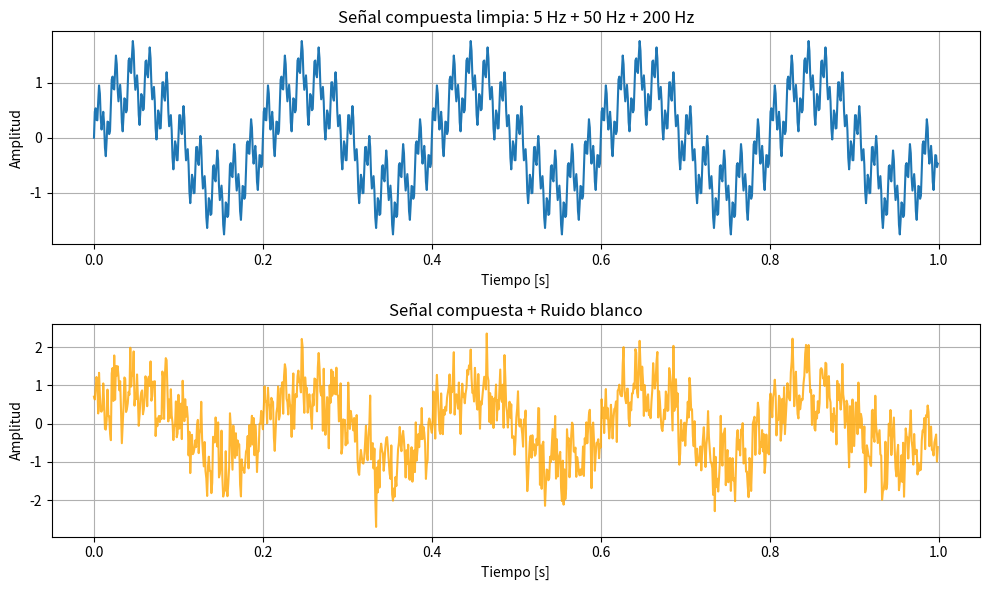
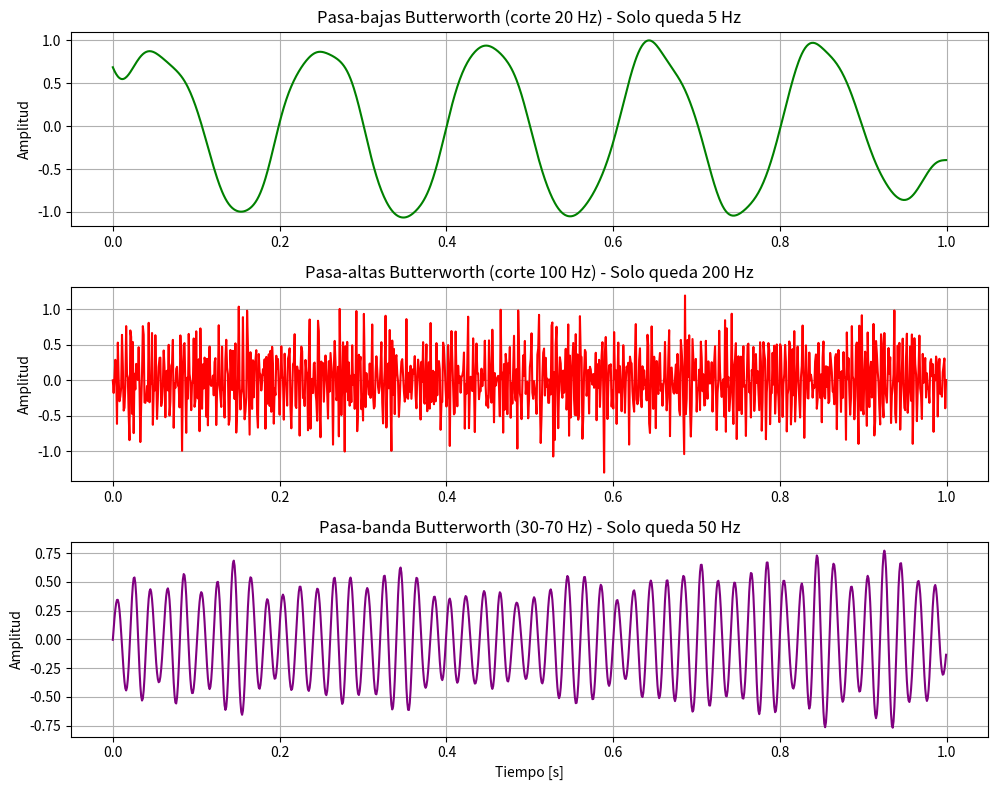
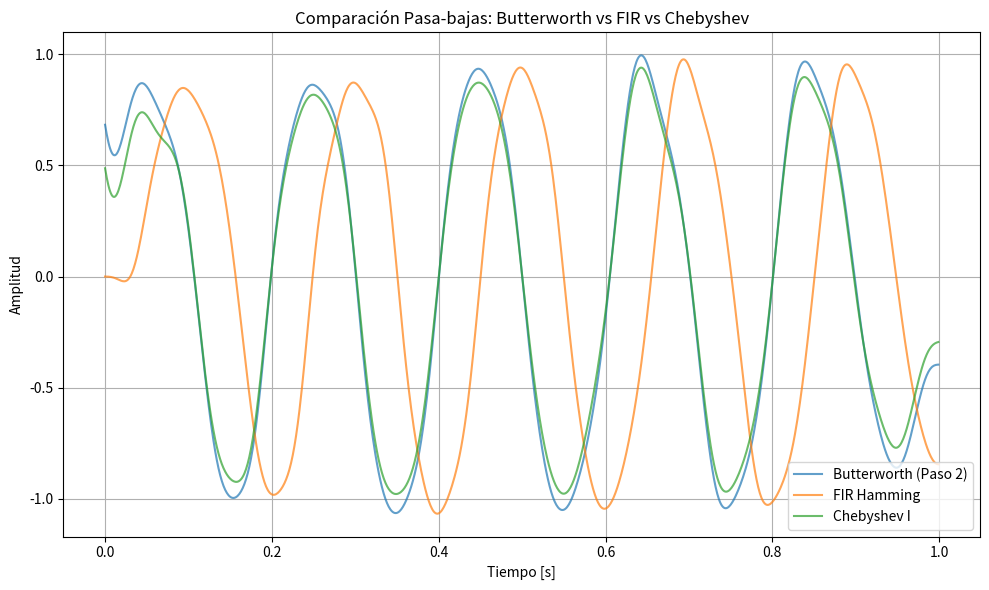
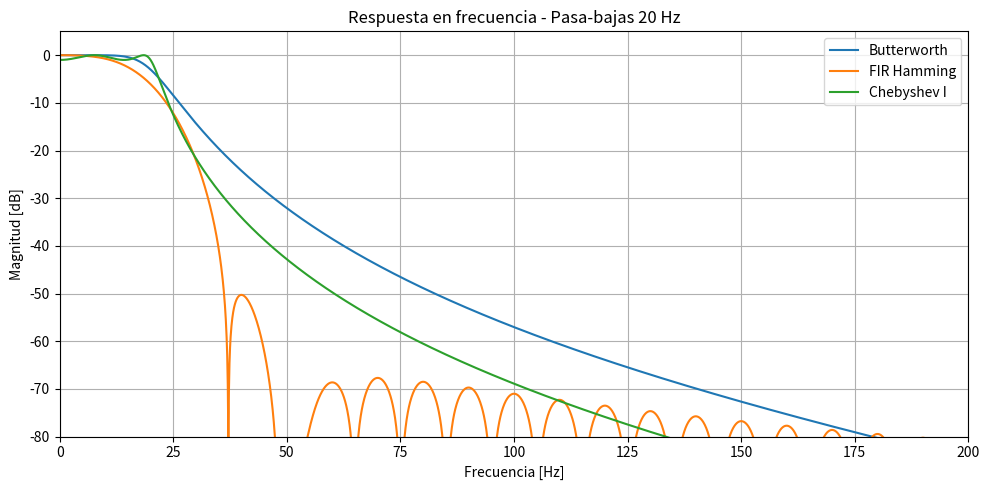

Write Python code to recreate these figures, in order.
import numpy as np
import matplotlib.pyplot as plt
from scipy import signal
# Frecuencia de muestreo: 1000 Hz
fs = 1000
t = np.arange(0, 1.0, 1/fs)  # 1 segundo de señal
# Señal compuesta: 5 Hz + 50 Hz + 200 Hz
x_limpia = np.sin(2*np.pi*5*t) + 0.5*np.sin(2*np.pi*50*t) + 0.3*np.sin(2*np.pi*200*t)
# Ruido blanco
np.random.seed(0)
ruido = 0.4 * np.random.randn(len(t))
x_ruidosa = x_limpia + ruido
# --- 4. Graficar antes del filtrado ---
plt.figure(figsize=(10, 6))
plt.subplot(2, 1, 1)
plt.plot(t, x_limpia)
plt.title('Señal compuesta limpia: 5 Hz + 50 Hz + 200 Hz')
plt.xlabel('Tiempo [s]')
plt.ylabel('Amplitud')
plt.grid(True)
plt.subplot(2, 1, 2)
plt.plot(t, x_ruidosa, color='orange', alpha=0.8)
plt.title('Señal compuesta + Ruido blanco')
plt.xlabel('Tiempo [s]')
plt.ylabel('Amplitud')
plt.grid(True)
plt.tight_layout()
plt.show()

# =====================================================
# PASO 2: Diseño de filtros IIR - Butterworth
# =====================================================
# --- Pasa-bajas: corte en 20 Hz, orden 4 ---
# Todo lo menor a 20 Hz pasa, lo demás se atenúa
sos_lp = signal.butter(4, 20, btype='lowpass', fs=fs, output='sos')
y_lp = signal.sosfiltfilt(sos_lp, x_ruidosa)
# --- Pasa-altas: corte en 100 Hz, orden 4 ---
# Todo lo mayor a 100 Hz pasa
sos_hp = signal.butter(4, 100, btype='highpass', fs=fs, output='sos')
y_hp = signal.sosfiltfilt(sos_hp, x_ruidosa)
# --- Pasa-banda: de 30 a 70 Hz, orden 4 ---
# Solo pasa lo que está entre 30 y 70 Hz, o sea el de 50 Hz
sos_bp = signal.butter(4, [30, 70], btype='bandpass', fs=fs, output='sos')
y_bp = signal.sosfiltfilt(sos_bp, x_ruidosa)
# --- Graficar resultados ---
plt.figure(figsize=(10, 8))
plt.subplot(3, 1, 1)
plt.plot(t, y_lp, color='green')
plt.title('Pasa-bajas Butterworth (corte 20 Hz) - Solo queda 5 Hz')
plt.ylabel('Amplitud'); plt.grid(True)
plt.subplot(3, 1, 2)
plt.plot(t, y_hp, color='red')
plt.title('Pasa-altas Butterworth (corte 100 Hz) - Solo queda 200 Hz')
plt.ylabel('Amplitud'); plt.grid(True)
plt.subplot(3, 1, 3)
plt.plot(t, y_bp, color='purple')
plt.title('Pasa-banda Butterworth (30-70 Hz) - Solo queda 50 Hz')
plt.xlabel('Tiempo [s]'); plt.ylabel('Amplitud'); plt.grid(True)
plt.tight_layout()
plt.show()
# =====================================================
# PASO 3: FIR con ventana + Chebyshev + Respuesta en frecuencia
# =====================================================

# --- 3A. FIR Pasa-bajas con ventana Hamming ---
# FIR = usa solo entradas pasadas, no tiene retroalimentación
# numtaps = 101 es el orden del filtro, entre más alto, más filoso el corte
fir_lp = signal.firwin(101, cutoff=20, window='hamming', fs=fs)
y_fir = signal.lfilter(fir_lp, 1.0, x_ruidosa)

# --- 3B. Chebyshev Tipo I Pasa-bajas ---
# Chebyshev I = más filoso que Butterworth, pero tiene rizado en la banda de paso
# rp = 1 dB de rizado permitido
sos_cheby = signal.cheby1(4, 1, 20, btype='lowpass', fs=fs, output='sos')
y_cheby = signal.sosfiltfilt(sos_cheby, x_ruidosa)

# --- Graficar FIR vs Chebyshev vs Butterworth ---
plt.figure(figsize=(10, 6))
plt.plot(t, y_lp, label='Butterworth (Paso 2)', alpha=0.7)
plt.plot(t, y_fir, label='FIR Hamming', alpha=0.7)
plt.plot(t, y_cheby, label='Chebyshev I', alpha=0.7)
plt.title('Comparación Pasa-bajas: Butterworth vs FIR vs Chebyshev')
plt.xlabel('Tiempo [s]'); plt.ylabel('Amplitud')
plt.legend(); plt.grid(True)
plt.tight_layout()
plt.show()

# --- 3C. Respuesta en frecuencia ---
# Esto es el Bode del filtro, para ver qué frecuencias deja pasar
w_lp, h_lp = signal.sosfreqz(sos_lp, worN=8000, fs=fs)
w_fir, h_fir = signal.freqz(fir_lp, worN=8000, fs=fs)
w_ch, h_ch = signal.sosfreqz(sos_cheby, worN=8000, fs=fs)

plt.figure(figsize=(10, 5))
plt.plot(w_lp, 20*np.log10(abs(h_lp)), label='Butterworth')
plt.plot(w_fir, 20*np.log10(abs(h_fir)), label='FIR Hamming')
plt.plot(w_ch, 20*np.log10(abs(h_ch)), label='Chebyshev I')
plt.title('Respuesta en frecuencia - Pasa-bajas 20 Hz')
plt.xlabel('Frecuencia [Hz]'); plt.ylabel('Magnitud [dB]')
plt.ylim(-80, 5); plt.xlim(0, 200)
plt.legend(); plt.grid(True)
plt.tight_layout()
plt.show()

print("Listo, Paso 3 completado")
